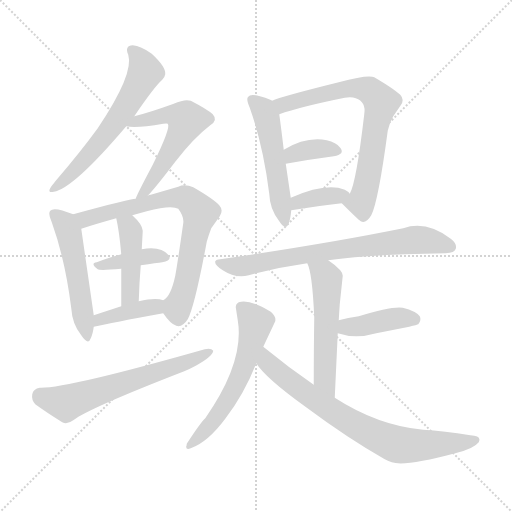
t = 0.00 s
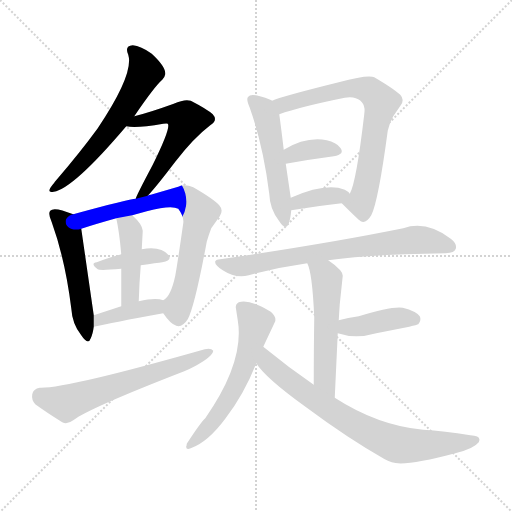
t = 2.35 s
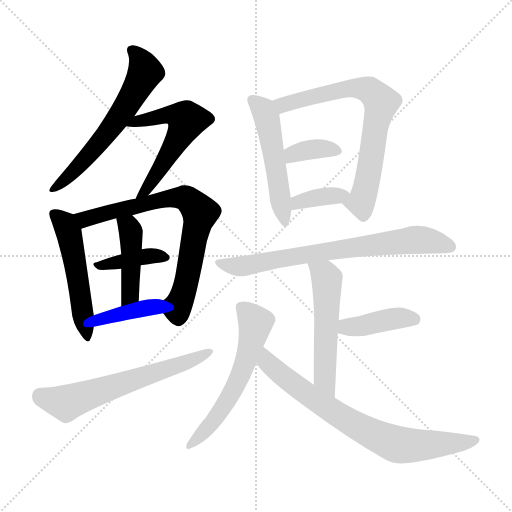
t = 4.69 s
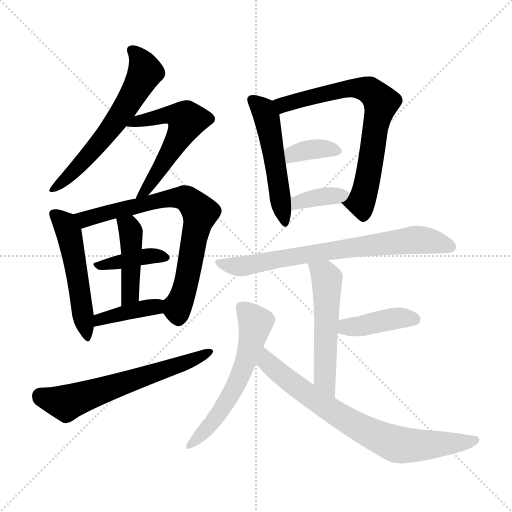
t = 7.04 s
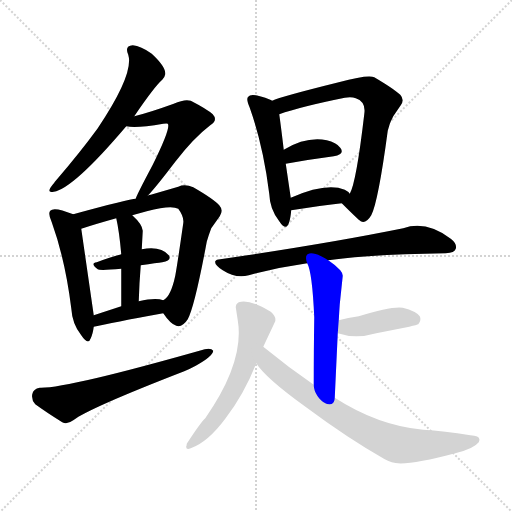
t = 9.38 s
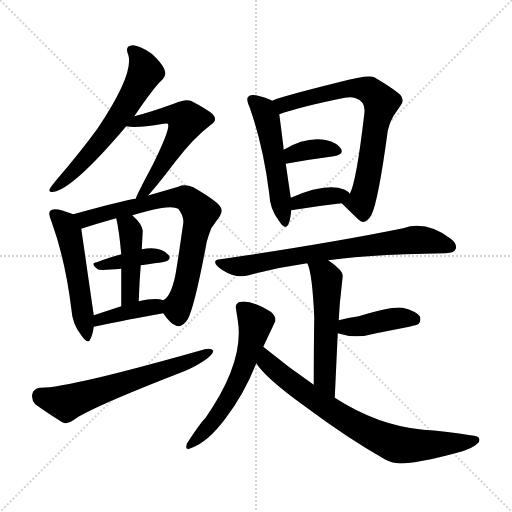
t = 11.73 s

The animated SVG that drew these frames (rendered in a browser with its animation timeline set to each time). Animation: 17 CSS @keyframes rules; one cycle of 11.73 s.

<svg version="1.1" viewBox="0 0 1024 1024" xmlns="http://www.w3.org/2000/svg">
  <g stroke="lightgray" stroke-dasharray="1,1" stroke-width="1" transform="scale(4, 4)">
    <line x1="0" y1="0" x2="256" y2="256"></line>
    <line x1="256" y1="0" x2="0" y2="256"></line>
    <line x1="128" y1="0" x2="128" y2="256"></line>
    <line x1="0" y1="128" x2="256" y2="128"></line>
  </g>
<g transform="scale(1, -1) translate(0, -900)">
   <style type="text/css">
    @keyframes keyframes0 {
      from {
       stroke: blue;
       stroke-dashoffset: 606;
       stroke-width: 128;
       }
       66% {
       animation-timing-function: step-end;
       stroke: blue;
       stroke-dashoffset: 0;
       stroke-width: 128;
       }
       to {
       stroke: black;
       stroke-width: 1024;
       }
       }
       #make-me-a-hanzi-animation-0 {
         animation: keyframes0 0.743164s both;
         animation-delay: 0.000000s;
         animation-timing-function: linear;
       }
    @keyframes keyframes1 {
      from {
       stroke: blue;
       stroke-dashoffset: 555;
       stroke-width: 128;
       }
       64% {
       animation-timing-function: step-end;
       stroke: blue;
       stroke-dashoffset: 0;
       stroke-width: 128;
       }
       to {
       stroke: black;
       stroke-width: 1024;
       }
       }
       #make-me-a-hanzi-animation-1 {
         animation: keyframes1 0.701660s both;
         animation-delay: 0.743164s;
         animation-timing-function: linear;
       }
    @keyframes keyframes2 {
      from {
       stroke: blue;
       stroke-dashoffset: 516;
       stroke-width: 128;
       }
       63% {
       animation-timing-function: step-end;
       stroke: blue;
       stroke-dashoffset: 0;
       stroke-width: 128;
       }
       to {
       stroke: black;
       stroke-width: 1024;
       }
       }
       #make-me-a-hanzi-animation-2 {
         animation: keyframes2 0.669922s both;
         animation-delay: 1.444824s;
         animation-timing-function: linear;
       }
    @keyframes keyframes3 {
      from {
       stroke: blue;
       stroke-dashoffset: 734;
       stroke-width: 128;
       }
       70% {
       animation-timing-function: step-end;
       stroke: blue;
       stroke-dashoffset: 0;
       stroke-width: 128;
       }
       to {
       stroke: black;
       stroke-width: 1024;
       }
       }
       #make-me-a-hanzi-animation-3 {
         animation: keyframes3 0.847331s both;
         animation-delay: 2.114746s;
         animation-timing-function: linear;
       }
    @keyframes keyframes4 {
      from {
       stroke: blue;
       stroke-dashoffset: 386;
       stroke-width: 128;
       }
       56% {
       animation-timing-function: step-end;
       stroke: blue;
       stroke-dashoffset: 0;
       stroke-width: 128;
       }
       to {
       stroke: black;
       stroke-width: 1024;
       }
       }
       #make-me-a-hanzi-animation-4 {
         animation: keyframes4 0.564128s both;
         animation-delay: 2.962077s;
         animation-timing-function: linear;
       }
    @keyframes keyframes5 {
      from {
       stroke: blue;
       stroke-dashoffset: 434;
       stroke-width: 128;
       }
       59% {
       animation-timing-function: step-end;
       stroke: blue;
       stroke-dashoffset: 0;
       stroke-width: 128;
       }
       to {
       stroke: black;
       stroke-width: 1024;
       }
       }
       #make-me-a-hanzi-animation-5 {
         animation: keyframes5 0.603190s both;
         animation-delay: 3.526204s;
         animation-timing-function: linear;
       }
    @keyframes keyframes6 {
      from {
       stroke: blue;
       stroke-dashoffset: 394;
       stroke-width: 128;
       }
       56% {
       animation-timing-function: step-end;
       stroke: blue;
       stroke-dashoffset: 0;
       stroke-width: 128;
       }
       to {
       stroke: black;
       stroke-width: 1024;
       }
       }
       #make-me-a-hanzi-animation-6 {
         animation: keyframes6 0.570638s both;
         animation-delay: 4.129395s;
         animation-timing-function: linear;
       }
    @keyframes keyframes7 {
      from {
       stroke: blue;
       stroke-dashoffset: 616;
       stroke-width: 128;
       }
       67% {
       animation-timing-function: step-end;
       stroke: blue;
       stroke-dashoffset: 0;
       stroke-width: 128;
       }
       to {
       stroke: black;
       stroke-width: 1024;
       }
       }
       #make-me-a-hanzi-animation-7 {
         animation: keyframes7 0.751302s both;
         animation-delay: 4.700033s;
         animation-timing-function: linear;
       }
    @keyframes keyframes8 {
      from {
       stroke: blue;
       stroke-dashoffset: 519;
       stroke-width: 128;
       }
       63% {
       animation-timing-function: step-end;
       stroke: blue;
       stroke-dashoffset: 0;
       stroke-width: 128;
       }
       to {
       stroke: black;
       stroke-width: 1024;
       }
       }
       #make-me-a-hanzi-animation-8 {
         animation: keyframes8 0.672363s both;
         animation-delay: 5.451335s;
         animation-timing-function: linear;
       }
    @keyframes keyframes9 {
      from {
       stroke: blue;
       stroke-dashoffset: 716;
       stroke-width: 128;
       }
       70% {
       animation-timing-function: step-end;
       stroke: blue;
       stroke-dashoffset: 0;
       stroke-width: 128;
       }
       to {
       stroke: black;
       stroke-width: 1024;
       }
       }
       #make-me-a-hanzi-animation-9 {
         animation: keyframes9 0.832682s both;
         animation-delay: 6.123698s;
         animation-timing-function: linear;
       }
    @keyframes keyframes10 {
      from {
       stroke: blue;
       stroke-dashoffset: 358;
       stroke-width: 128;
       }
       54% {
       animation-timing-function: step-end;
       stroke: blue;
       stroke-dashoffset: 0;
       stroke-width: 128;
       }
       to {
       stroke: black;
       stroke-width: 1024;
       }
       }
       #make-me-a-hanzi-animation-10 {
         animation: keyframes10 0.541341s both;
         animation-delay: 6.956380s;
         animation-timing-function: linear;
       }
    @keyframes keyframes11 {
      from {
       stroke: blue;
       stroke-dashoffset: 364;
       stroke-width: 128;
       }
       54% {
       animation-timing-function: step-end;
       stroke: blue;
       stroke-dashoffset: 0;
       stroke-width: 128;
       }
       to {
       stroke: black;
       stroke-width: 1024;
       }
       }
       #make-me-a-hanzi-animation-11 {
         animation: keyframes11 0.546224s both;
         animation-delay: 7.497721s;
         animation-timing-function: linear;
       }
    @keyframes keyframes12 {
      from {
       stroke: blue;
       stroke-dashoffset: 727;
       stroke-width: 128;
       }
       70% {
       animation-timing-function: step-end;
       stroke: blue;
       stroke-dashoffset: 0;
       stroke-width: 128;
       }
       to {
       stroke: black;
       stroke-width: 1024;
       }
       }
       #make-me-a-hanzi-animation-12 {
         animation: keyframes12 0.841634s both;
         animation-delay: 8.043945s;
         animation-timing-function: linear;
       }
    @keyframes keyframes13 {
      from {
       stroke: blue;
       stroke-dashoffset: 534;
       stroke-width: 128;
       }
       63% {
       animation-timing-function: step-end;
       stroke: blue;
       stroke-dashoffset: 0;
       stroke-width: 128;
       }
       to {
       stroke: black;
       stroke-width: 1024;
       }
       }
       #make-me-a-hanzi-animation-13 {
         animation: keyframes13 0.684570s both;
         animation-delay: 8.885579s;
         animation-timing-function: linear;
       }
    @keyframes keyframes14 {
      from {
       stroke: blue;
       stroke-dashoffset: 406;
       stroke-width: 128;
       }
       57% {
       animation-timing-function: step-end;
       stroke: blue;
       stroke-dashoffset: 0;
       stroke-width: 128;
       }
       to {
       stroke: black;
       stroke-width: 1024;
       }
       }
       #make-me-a-hanzi-animation-14 {
         animation: keyframes14 0.580404s both;
         animation-delay: 9.570150s;
         animation-timing-function: linear;
       }
    @keyframes keyframes15 {
      from {
       stroke: blue;
       stroke-dashoffset: 580;
       stroke-width: 128;
       }
       65% {
       animation-timing-function: step-end;
       stroke: blue;
       stroke-dashoffset: 0;
       stroke-width: 128;
       }
       to {
       stroke: black;
       stroke-width: 1024;
       }
       }
       #make-me-a-hanzi-animation-15 {
         animation: keyframes15 0.722005s both;
         animation-delay: 10.150553s;
         animation-timing-function: linear;
       }
    @keyframes keyframes16 {
      from {
       stroke: blue;
       stroke-dashoffset: 745;
       stroke-width: 128;
       }
       71% {
       animation-timing-function: step-end;
       stroke: blue;
       stroke-dashoffset: 0;
       stroke-width: 128;
       }
       to {
       stroke: black;
       stroke-width: 1024;
       }
       }
       #make-me-a-hanzi-animation-16 {
         animation: keyframes16 0.856283s both;
         animation-delay: 10.872559s;
         animation-timing-function: linear;
       }
</style>
<path d="M 268.5 667.5 Q 308.5 726.5 324.5 740.5 Q 329.5 745.5 330.5 751.5 Q 332.5 765.5 303.5 792.5 Q 281.5 808.5 265.5 809.5 Q 248.5 808.5 256.5 790.5 Q 268.5 752.5 195.5 643.5 Q 160.5 595.5 111.5 538.5 Q 109.5 536.5 108.5 534.5 Q 89.5 512.5 107.5 516.5 Q 146.5 522.5 252.5 647.5 L 268.5 667.5 Z" fill="lightgray"></path> 
<path d="M 295.5 508.5 Q 312.5 526.5 350.5 576.5 Q 387.5 624.5 420.5 649.5 Q 436.5 659.5 425.5 671.5 Q 414.5 681.5 381.5 698.5 Q 369.5 702.5 347.5 692.5 Q 297.5 674.5 268.5 667.5 C 239.5 660.5 222.5 651.5 252.5 647.5 Q 270.5 642.5 326.5 652.5 Q 334.5 653.5 335.5 652.5 Q 342.5 645.5 305.5 570.5 Q 271.5 506.5 271.5 502.5 C 260.5 474.5 275.5 486.5 295.5 508.5 Z" fill="lightgray"></path> 
<path d="M 146.5 471.5 Q 107.5 487.5 100.5 478.5 Q 95.5 473.5 103.5 455.5 Q 130.5 380.5 142.5 283.5 Q 144.5 251.5 162.5 229.5 Q 176.5 208.5 181.5 223.5 Q 185.5 231.5 187.5 246.5 L 187.5 269.5 L 162.5 442.5 C 159.5 466.5 159.5 466.5 146.5 471.5 Z" fill="lightgray"></path> 
<path d="M 326.5 273.5 Q 340.5 252.5 352.5 248.5 Q 364.5 244.5 375.5 261.5 Q 389.5 287.5 413.5 416.5 Q 417.5 430.5 422.5 443.5 L 439.5 467.5 Q 447.5 479.5 438.5 489.5 Q 426.5 502.5 386.5 525.5 Q 369.5 532.5 356.5 526.5 L 301.5 510.5 Q 297.5 510.5 295.5 508.5 L 271.5 502.5 Q 259.5 502.5 146.5 471.5 C 117.5 463.5 133.5 433.5 162.5 442.5 Q 189.5 451.5 232.5 463.5 L 264.5 469.5 L 293.5 477.5 Q 342.5 490.5 356.5 482.5 Q 368.5 466.5 366.5 453.5 Q 354.5 369.5 350.5 348.5 Q 341.5 306.5 326.5 299.5 C 315.5 288.5 315.5 288.5 326.5 273.5 Z" fill="lightgray"></path> 
<path d="M 281.5 369.5 Q 314.5 374.5 324.5 375.5 Q 344.5 379.5 337.5 389.5 Q 321.5 408.5 283.5 401.5 L 242.5 391.5 Q 213.5 383.5 193.5 375.5 Q 179.5 373.5 195.5 361.5 Q 199.5 358.5 242.5 362.5 L 281.5 369.5 Z" fill="lightgray"></path> 
<path d="M 277.5 297.5 Q 278.5 333.5 281.5 369.5 L 283.5 401.5 L 285.5 438.5 Q 284.5 451.5 264.5 469.5 C 242.5 490.5 226.5 492.5 232.5 463.5 Q 238.5 437.5 242.5 391.5 L 242.5 362.5 Q 242.5 348.5 242.5 287.5 C 242.5 257.5 276.5 267.5 277.5 297.5 Z" fill="lightgray"></path> 
<path d="M 187.5 246.5 Q 222.5 254.5 326.5 273.5 C 356.5 278.5 355.5 290.5 326.5 299.5 Q 311.5 305.5 277.5 297.5 L 242.5 287.5 L 187.5 269.5 C 158.5 260.5 158.5 239.5 187.5 246.5 Z" fill="lightgray"></path> 
<path d="M 79.5 124.5 Q 66.5 122.5 64.5 111.5 Q 62.5 100.5 70.5 91.5 Q 92.5 75.5 124.5 55.5 Q 134.5 50.5 146.5 59.5 Q 177.5 83.5 368.5 157.5 Q 380.5 162.5 391.5 168.5 Q 425.5 187.5 426.5 198.5 Q 422.5 204.5 409.5 201.5 Q 131.5 122.5 79.5 124.5 Z" fill="lightgray"></path> 
<path d="M 544.5 698.5 L 540.5 700.5 Q 502.5 715.5 496.5 706.5 Q 491.5 702.5 499.5 684.5 Q 526.5 608.5 538.5 512.5 Q 539.5 481.5 558.5 457.5 Q 565.5 446.5 571.5 446.5 Q 579.5 447.5 582.5 479.5 L 581.5 504.5 L 571.5 572.5 L 567.5 600.5 Q 562.5 642.5 558.5 671.5 C 555.5 693.5 555.5 693.5 544.5 698.5 Z" fill="lightgray"></path> 
<path d="M 677.5 735.5 Q 560.5 706.5 544.5 698.5 C 516.5 688.5 530.5 662.5 558.5 671.5 Q 600.5 686.5 689.5 704.5 Q 703.5 706.5 711.5 703.5 Q 732.5 696.5 728.5 671.5 Q 712.5 534.5 699.5 512.5 C 689.5 487.5 677.5 499.5 683.5 493.5 Q 715.5 461.5 721.5 457.5 Q 731.5 451.5 742.5 469.5 Q 756.5 496.5 775.5 638.5 Q 778.5 653.5 786.5 667.5 L 801.5 689.5 Q 809.5 700.5 800.5 710.5 Q 787.5 722.5 748.5 745.5 Q 736.5 751.5 677.5 735.5 Z" fill="lightgray"></path> 
<path d="M 571.5 572.5 Q 621.5 581.5 667.5 587.5 Q 690.5 591.5 680.5 604.5 Q 672.5 615.5 653.5 619.5 Q 612.5 627.5 567.5 600.5 C 541.5 585.5 541.5 567.5 571.5 572.5 Z" fill="lightgray"></path> 
<path d="M 582.5 479.5 Q 645.5 489.5 683.5 493.5 C 712.5 496.5 712.5 496.5 699.5 512.5 Q 697.5 516.5 689.5 520.5 Q 652.5 535.5 581.5 504.5 C 553.5 492.5 552.5 474.5 582.5 479.5 Z" fill="lightgray"></path> 
<path d="M 656.5 379.5 Q 738.5 391.5 891.5 393.5 Q 909.5 394.5 911.5 402.5 Q 914.5 412.5 901.5 422.5 Q 852.5 459.5 806.5 443.5 Q 653.5 412.5 440.5 381.5 Q 432.5 381.5 430.5 377.5 Q 428.5 369.5 445.5 359.5 Q 471.5 342.5 497.5 349.5 Q 556.5 365.5 614.5 373.5 L 656.5 379.5 Z" fill="lightgray"></path> 
<path d="M 669.5 104.5 L 675.5 233.5 L 677.5 259.5 Q 678.5 277.5 679.5 291.5 L 685.5 348.5 Q 685.5 353.5 680.5 359.5 Q 667.5 372.5 656.5 379.5 C 631.5 396.5 603.5 401.5 614.5 373.5 Q 624.5 355.5 628.5 265.5 Q 627.5 201.5 627.5 130.5 C 627.5 100.5 668.5 74.5 669.5 104.5 Z" fill="lightgray"></path> 
<path d="M 675.5 233.5 Q 711.5 221.5 752.5 233.5 L 818.5 246.5 Q 834.5 250.5 836.5 251.5 Q 843.5 259.5 839.5 267.5 Q 832.5 277.5 805.5 284.5 Q 781.5 287.5 717.5 267.5 Q 695.5 264.5 677.5 259.5 C 648.5 251.5 646.5 242.5 675.5 233.5 Z" fill="lightgray"></path> 
<path d="M 526.5 206.5 L 550.5 257.5 Q 552.5 267.5 541.5 276.5 Q 499.5 302.5 477.5 295.5 Q 471.5 292.5 471.5 285.5 L 475.5 259.5 Q 489.5 176.5 410.5 63.5 Q 401.5 55.5 373.5 12.5 Q 373.5 9.5 372.5 7.5 Q 371.5 -0.5 381.5 3.5 Q 415.5 15.5 450.5 62.5 Q 488.5 112.5 512.5 173.5 L 526.5 206.5 Z" fill="lightgray"></path> 
<path d="M 512.5 173.5 Q 530.5 144.5 609.5 87.5 Q 695.5 23.5 769.5 -18.5 Q 777.5 -22.5 783.5 -24.5 Q 809.5 -33.5 910.5 -6.5 Q 947.5 2.5 957.5 15.5 L 958.5 18.5 Q 961.5 28.5 940.5 29.5 Q 887.5 38.5 846.5 40.5 Q 756.5 48.5 669.5 104.5 L 627.5 130.5 Q 576.5 165.5 526.5 206.5 C 503.5 225.5 494.5 197.5 512.5 173.5 Z" fill="lightgray"></path> 
      <clipPath id="make-me-a-hanzi-clip-0">
      <path d="M 268.5 667.5 Q 308.5 726.5 324.5 740.5 Q 329.5 745.5 330.5 751.5 Q 332.5 765.5 303.5 792.5 Q 281.5 808.5 265.5 809.5 Q 248.5 808.5 256.5 790.5 Q 268.5 752.5 195.5 643.5 Q 160.5 595.5 111.5 538.5 Q 109.5 536.5 108.5 534.5 Q 89.5 512.5 107.5 516.5 Q 146.5 522.5 252.5 647.5 L 268.5 667.5 Z" fill="lightgray"></path>
      </clipPath>
      <path clip-path="url(#make-me-a-hanzi-clip-0)" d="M 264.5 798.5 L 283.5 776.5 L 289.5 752.5 L 255.5 690.5 L 175.5 586.5 L 114.5 527.5 L 105.5 525.5 " fill="none" id="make-me-a-hanzi-animation-0" stroke-dasharray="478 956" stroke-linecap="round"></path>

      <clipPath id="make-me-a-hanzi-clip-1">
      <path d="M 295.5 508.5 Q 312.5 526.5 350.5 576.5 Q 387.5 624.5 420.5 649.5 Q 436.5 659.5 425.5 671.5 Q 414.5 681.5 381.5 698.5 Q 369.5 702.5 347.5 692.5 Q 297.5 674.5 268.5 667.5 C 239.5 660.5 222.5 651.5 252.5 647.5 Q 270.5 642.5 326.5 652.5 Q 334.5 653.5 335.5 652.5 Q 342.5 645.5 305.5 570.5 Q 271.5 506.5 271.5 502.5 C 260.5 474.5 275.5 486.5 295.5 508.5 Z" fill="lightgray"></path>
      </clipPath>
      <path clip-path="url(#make-me-a-hanzi-clip-1)" d="M 257.5 651.5 L 346.5 671.5 L 373.5 659.5 L 321.5 562.5 L 278.5 509.5 " fill="none" id="make-me-a-hanzi-animation-1" stroke-dasharray="427 854" stroke-linecap="round"></path>

      <clipPath id="make-me-a-hanzi-clip-2">
      <path d="M 146.5 471.5 Q 107.5 487.5 100.5 478.5 Q 95.5 473.5 103.5 455.5 Q 130.5 380.5 142.5 283.5 Q 144.5 251.5 162.5 229.5 Q 176.5 208.5 181.5 223.5 Q 185.5 231.5 187.5 246.5 L 187.5 269.5 L 162.5 442.5 C 159.5 466.5 159.5 466.5 146.5 471.5 Z" fill="lightgray"></path>
      </clipPath>
      <path clip-path="url(#make-me-a-hanzi-clip-2)" d="M 107.5 472.5 L 128.5 455.5 L 137.5 435.5 L 172.5 227.5 " fill="none" id="make-me-a-hanzi-animation-2" stroke-dasharray="388 776" stroke-linecap="round"></path>

      <clipPath id="make-me-a-hanzi-clip-3">
      <path d="M 326.5 273.5 Q 340.5 252.5 352.5 248.5 Q 364.5 244.5 375.5 261.5 Q 389.5 287.5 413.5 416.5 Q 417.5 430.5 422.5 443.5 L 439.5 467.5 Q 447.5 479.5 438.5 489.5 Q 426.5 502.5 386.5 525.5 Q 369.5 532.5 356.5 526.5 L 301.5 510.5 Q 297.5 510.5 295.5 508.5 L 271.5 502.5 Q 259.5 502.5 146.5 471.5 C 117.5 463.5 133.5 433.5 162.5 442.5 Q 189.5 451.5 232.5 463.5 L 264.5 469.5 L 293.5 477.5 Q 342.5 490.5 356.5 482.5 Q 368.5 466.5 366.5 453.5 Q 354.5 369.5 350.5 348.5 Q 341.5 306.5 326.5 299.5 C 315.5 288.5 315.5 288.5 326.5 273.5 Z" fill="lightgray"></path>
      </clipPath>
      <path clip-path="url(#make-me-a-hanzi-clip-3)" d="M 159.5 472.5 L 170.5 461.5 L 326.5 501.5 L 368.5 504.5 L 381.5 496.5 L 400.5 474.5 L 375.5 344.5 L 354.5 286.5 L 356.5 265.5 " fill="none" id="make-me-a-hanzi-animation-3" stroke-dasharray="606 1212" stroke-linecap="round"></path>

      <clipPath id="make-me-a-hanzi-clip-4">
      <path d="M 281.5 369.5 Q 314.5 374.5 324.5 375.5 Q 344.5 379.5 337.5 389.5 Q 321.5 408.5 283.5 401.5 L 242.5 391.5 Q 213.5 383.5 193.5 375.5 Q 179.5 373.5 195.5 361.5 Q 199.5 358.5 242.5 362.5 L 281.5 369.5 Z" fill="lightgray"></path>
      </clipPath>
      <path clip-path="url(#make-me-a-hanzi-clip-4)" d="M 200.5 369.5 L 293.5 387.5 L 328.5 384.5 " fill="none" id="make-me-a-hanzi-animation-4" stroke-dasharray="258 516" stroke-linecap="round"></path>

      <clipPath id="make-me-a-hanzi-clip-5">
      <path d="M 277.5 297.5 Q 278.5 333.5 281.5 369.5 L 283.5 401.5 L 285.5 438.5 Q 284.5 451.5 264.5 469.5 C 242.5 490.5 226.5 492.5 232.5 463.5 Q 238.5 437.5 242.5 391.5 L 242.5 362.5 Q 242.5 348.5 242.5 287.5 C 242.5 257.5 276.5 267.5 277.5 297.5 Z" fill="lightgray"></path>
      </clipPath>
      <path clip-path="url(#make-me-a-hanzi-clip-5)" d="M 238.5 458.5 L 257.5 446.5 L 261.5 433.5 L 260.5 311.5 L 245.5 298.5 " fill="none" id="make-me-a-hanzi-animation-5" stroke-dasharray="306 612" stroke-linecap="round"></path>

      <clipPath id="make-me-a-hanzi-clip-6">
      <path d="M 187.5 246.5 Q 222.5 254.5 326.5 273.5 C 356.5 278.5 355.5 290.5 326.5 299.5 Q 311.5 305.5 277.5 297.5 L 242.5 287.5 L 187.5 269.5 C 158.5 260.5 158.5 239.5 187.5 246.5 Z" fill="lightgray"></path>
      </clipPath>
      <path clip-path="url(#make-me-a-hanzi-clip-6)" d="M 190.5 252.5 L 210.5 263.5 L 309.5 285.5 L 320.5 293.5 " fill="none" id="make-me-a-hanzi-animation-6" stroke-dasharray="266 532" stroke-linecap="round"></path>

      <clipPath id="make-me-a-hanzi-clip-7">
      <path d="M 79.5 124.5 Q 66.5 122.5 64.5 111.5 Q 62.5 100.5 70.5 91.5 Q 92.5 75.5 124.5 55.5 Q 134.5 50.5 146.5 59.5 Q 177.5 83.5 368.5 157.5 Q 380.5 162.5 391.5 168.5 Q 425.5 187.5 426.5 198.5 Q 422.5 204.5 409.5 201.5 Q 131.5 122.5 79.5 124.5 Z" fill="lightgray"></path>
      </clipPath>
      <path clip-path="url(#make-me-a-hanzi-clip-7)" d="M 80.5 108.5 L 132.5 93.5 L 368.5 173.5 L 420.5 196.5 " fill="none" id="make-me-a-hanzi-animation-7" stroke-dasharray="488 976" stroke-linecap="round"></path>

      <clipPath id="make-me-a-hanzi-clip-8">
      <path d="M 544.5 698.5 L 540.5 700.5 Q 502.5 715.5 496.5 706.5 Q 491.5 702.5 499.5 684.5 Q 526.5 608.5 538.5 512.5 Q 539.5 481.5 558.5 457.5 Q 565.5 446.5 571.5 446.5 Q 579.5 447.5 582.5 479.5 L 581.5 504.5 L 571.5 572.5 L 567.5 600.5 Q 562.5 642.5 558.5 671.5 C 555.5 693.5 555.5 693.5 544.5 698.5 Z" fill="lightgray"></path>
      </clipPath>
      <path clip-path="url(#make-me-a-hanzi-clip-8)" d="M 503.5 700.5 L 527.5 679.5 L 534.5 659.5 L 570.5 452.5 " fill="none" id="make-me-a-hanzi-animation-8" stroke-dasharray="391 782" stroke-linecap="round"></path>

      <clipPath id="make-me-a-hanzi-clip-9">
      <path d="M 677.5 735.5 Q 560.5 706.5 544.5 698.5 C 516.5 688.5 530.5 662.5 558.5 671.5 Q 600.5 686.5 689.5 704.5 Q 703.5 706.5 711.5 703.5 Q 732.5 696.5 728.5 671.5 Q 712.5 534.5 699.5 512.5 C 689.5 487.5 677.5 499.5 683.5 493.5 Q 715.5 461.5 721.5 457.5 Q 731.5 451.5 742.5 469.5 Q 756.5 496.5 775.5 638.5 Q 778.5 653.5 786.5 667.5 L 801.5 689.5 Q 809.5 700.5 800.5 710.5 Q 787.5 722.5 748.5 745.5 Q 736.5 751.5 677.5 735.5 Z" fill="lightgray"></path>
      </clipPath>
      <path clip-path="url(#make-me-a-hanzi-clip-9)" d="M 549.5 692.5 L 569.5 690.5 L 668.5 719.5 L 712.5 724.5 L 739.5 719.5 L 756.5 703.5 L 762.5 692.5 L 733.5 530.5 L 721.5 492.5 L 726.5 468.5 " fill="none" id="make-me-a-hanzi-animation-9" stroke-dasharray="588 1176" stroke-linecap="round"></path>

      <clipPath id="make-me-a-hanzi-clip-10">
      <path d="M 571.5 572.5 Q 621.5 581.5 667.5 587.5 Q 690.5 591.5 680.5 604.5 Q 672.5 615.5 653.5 619.5 Q 612.5 627.5 567.5 600.5 C 541.5 585.5 541.5 567.5 571.5 572.5 Z" fill="lightgray"></path>
      </clipPath>
      <path clip-path="url(#make-me-a-hanzi-clip-10)" d="M 577.5 580.5 L 585.5 591.5 L 609.5 599.5 L 656.5 602.5 L 671.5 597.5 " fill="none" id="make-me-a-hanzi-animation-10" stroke-dasharray="230 460" stroke-linecap="round"></path>

      <clipPath id="make-me-a-hanzi-clip-11">
      <path d="M 582.5 479.5 Q 645.5 489.5 683.5 493.5 C 712.5 496.5 712.5 496.5 699.5 512.5 Q 697.5 516.5 689.5 520.5 Q 652.5 535.5 581.5 504.5 C 553.5 492.5 552.5 474.5 582.5 479.5 Z" fill="lightgray"></path>
      </clipPath>
      <path clip-path="url(#make-me-a-hanzi-clip-11)" d="M 590.5 486.5 L 596.5 497.5 L 690.5 511.5 " fill="none" id="make-me-a-hanzi-animation-11" stroke-dasharray="236 472" stroke-linecap="round"></path>

      <clipPath id="make-me-a-hanzi-clip-12">
      <path d="M 656.5 379.5 Q 738.5 391.5 891.5 393.5 Q 909.5 394.5 911.5 402.5 Q 914.5 412.5 901.5 422.5 Q 852.5 459.5 806.5 443.5 Q 653.5 412.5 440.5 381.5 Q 432.5 381.5 430.5 377.5 Q 428.5 369.5 445.5 359.5 Q 471.5 342.5 497.5 349.5 Q 556.5 365.5 614.5 373.5 L 656.5 379.5 Z" fill="lightgray"></path>
      </clipPath>
      <path clip-path="url(#make-me-a-hanzi-clip-12)" d="M 437.5 375.5 L 479.5 366.5 L 586.5 387.5 L 829.5 420.5 L 901.5 406.5 " fill="none" id="make-me-a-hanzi-animation-12" stroke-dasharray="599 1198" stroke-linecap="round"></path>

      <clipPath id="make-me-a-hanzi-clip-13">
      <path d="M 669.5 104.5 L 675.5 233.5 L 677.5 259.5 Q 678.5 277.5 679.5 291.5 L 685.5 348.5 Q 685.5 353.5 680.5 359.5 Q 667.5 372.5 656.5 379.5 C 631.5 396.5 603.5 401.5 614.5 373.5 Q 624.5 355.5 628.5 265.5 Q 627.5 201.5 627.5 130.5 C 627.5 100.5 668.5 74.5 669.5 104.5 Z" fill="lightgray"></path>
      </clipPath>
      <path clip-path="url(#make-me-a-hanzi-clip-13)" d="M 621.5 372.5 L 653.5 341.5 L 649.5 153.5 L 666.5 111.5 " fill="none" id="make-me-a-hanzi-animation-13" stroke-dasharray="406 812" stroke-linecap="round"></path>

      <clipPath id="make-me-a-hanzi-clip-14">
      <path d="M 675.5 233.5 Q 711.5 221.5 752.5 233.5 L 818.5 246.5 Q 834.5 250.5 836.5 251.5 Q 843.5 259.5 839.5 267.5 Q 832.5 277.5 805.5 284.5 Q 781.5 287.5 717.5 267.5 Q 695.5 264.5 677.5 259.5 C 648.5 251.5 646.5 242.5 675.5 233.5 Z" fill="lightgray"></path>
      </clipPath>
      <path clip-path="url(#make-me-a-hanzi-clip-14)" d="M 684.5 239.5 L 693.5 246.5 L 792.5 263.5 L 830.5 259.5 " fill="none" id="make-me-a-hanzi-animation-14" stroke-dasharray="278 556" stroke-linecap="round"></path>

      <clipPath id="make-me-a-hanzi-clip-15">
      <path d="M 526.5 206.5 L 550.5 257.5 Q 552.5 267.5 541.5 276.5 Q 499.5 302.5 477.5 295.5 Q 471.5 292.5 471.5 285.5 L 475.5 259.5 Q 489.5 176.5 410.5 63.5 Q 401.5 55.5 373.5 12.5 Q 373.5 9.5 372.5 7.5 Q 371.5 -0.5 381.5 3.5 Q 415.5 15.5 450.5 62.5 Q 488.5 112.5 512.5 173.5 L 526.5 206.5 Z" fill="lightgray"></path>
      </clipPath>
      <path clip-path="url(#make-me-a-hanzi-clip-15)" d="M 484.5 284.5 L 510.5 252.5 L 490.5 173.5 L 450.5 91.5 L 419.5 49.5 L 378.5 8.5 " fill="none" id="make-me-a-hanzi-animation-15" stroke-dasharray="452 904" stroke-linecap="round"></path>

      <clipPath id="make-me-a-hanzi-clip-16">
      <path d="M 512.5 173.5 Q 530.5 144.5 609.5 87.5 Q 695.5 23.5 769.5 -18.5 Q 777.5 -22.5 783.5 -24.5 Q 809.5 -33.5 910.5 -6.5 Q 947.5 2.5 957.5 15.5 L 958.5 18.5 Q 961.5 28.5 940.5 29.5 Q 887.5 38.5 846.5 40.5 Q 756.5 48.5 669.5 104.5 L 627.5 130.5 Q 576.5 165.5 526.5 206.5 C 503.5 225.5 494.5 197.5 512.5 173.5 Z" fill="lightgray"></path>
      </clipPath>
      <path clip-path="url(#make-me-a-hanzi-clip-16)" d="M 530.5 198.5 L 530.5 185.5 L 541.5 168.5 L 613.5 110.5 L 714.5 47.5 L 780.5 15.5 L 823.5 8.5 L 950.5 19.5 " fill="none" id="make-me-a-hanzi-animation-16" stroke-dasharray="617 1234" stroke-linecap="round"></path>

</g>
</svg>
